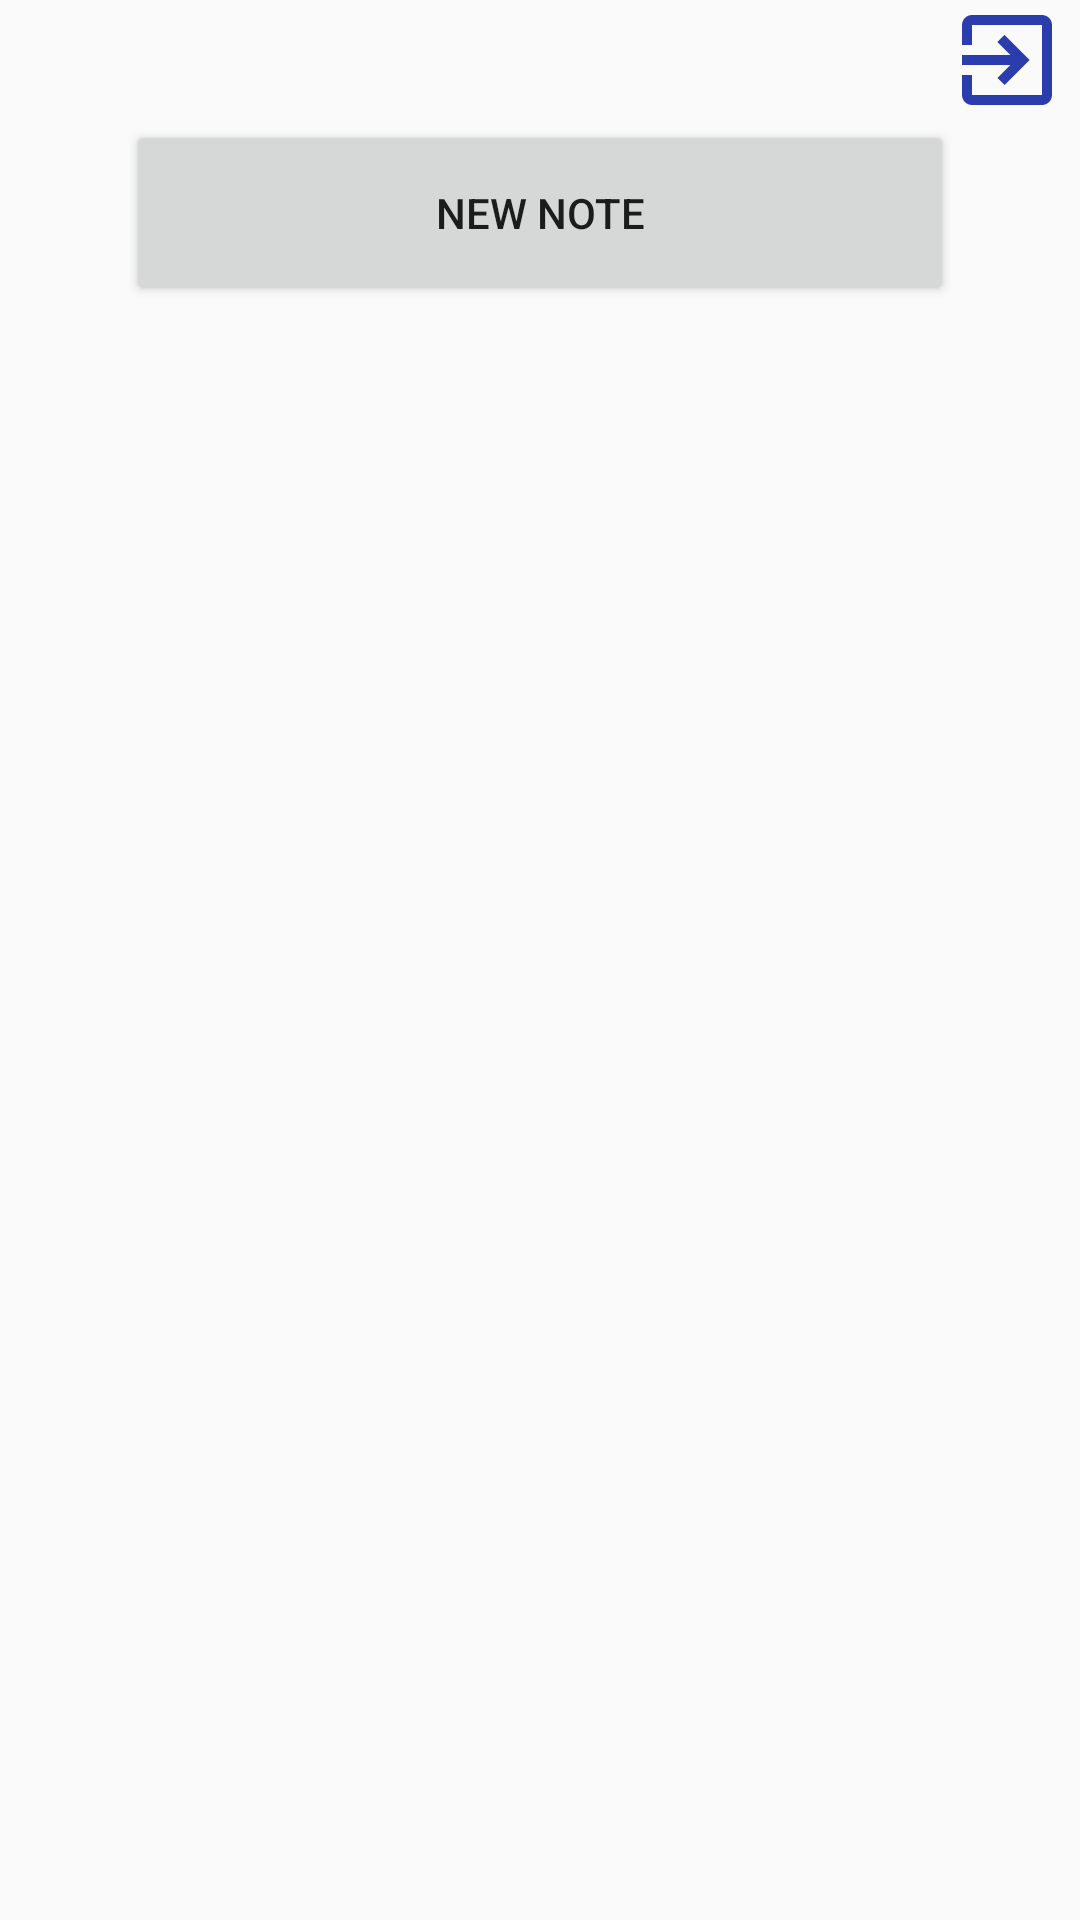

This screen was rendered from an Android layout file. Write that file and the resources it references.
<!-- AndroidManifest.xml: application theme Theme.MVVM_Firestpre_MVVM -->
<!-- res/layout/fragment_note_listening.xml -->
<?xml version="1.0" encoding="utf-8"?>
<androidx.constraintlayout.widget.ConstraintLayout xmlns:android="http://schemas.android.com/apk/res/android"
    xmlns:app="http://schemas.android.com/apk/res-auto"
    xmlns:tools="http://schemas.android.com/tools"
    android:layout_width="match_parent"
    android:layout_height="match_parent"
    tools:context="com.example.noteapp.view.note.NoteListingFragment">

    <ImageView
        android:id="@+id/logOut"
        android:layout_width="49dp"
        android:layout_height="40dp"
        android:src="@drawable/baseline_exit_to_app_24"
        app:layout_constraintEnd_toEndOf="parent"
        app:layout_constraintTop_toTopOf="parent" />

    <Button
        android:id="@+id/button"
        android:layout_width="276dp"
        android:layout_height="62dp"
        android:text="New Note"
        app:layout_constraintEnd_toEndOf="parent"
        app:layout_constraintStart_toStartOf="parent"
        app:layout_constraintTop_toBottomOf="@+id/logOut" />

    <androidx.recyclerview.widget.RecyclerView
        android:id="@+id/recyclerView"
        android:layout_width="409dp"
        android:layout_height="667dp"
        app:layoutManager="androidx.recyclerview.widget.LinearLayoutManager"
        app:layout_constraintEnd_toEndOf="parent"
        app:layout_constraintStart_toStartOf="parent"
        app:layout_constraintTop_toBottomOf="@+id/button" />

    <ProgressBar
        android:id="@+id/progress_bar"
        android:layout_width="wrap_content"
        android:layout_height="wrap_content"
        android:visibility="invisible"
        android:indeterminateTint="@color/black"
        app:layout_constraintBottom_toBottomOf="@+id/recyclerView"
        app:layout_constraintEnd_toEndOf="parent"
        app:layout_constraintStart_toStartOf="parent"
        app:layout_constraintTop_toTopOf="parent" />
</androidx.constraintlayout.widget.ConstraintLayout>
<!-- resources referenced by this layout -->
<resources>
  <color name="black">#FF000000</color>
  <!-- drawable baseline_exit_to_app_24 (drawable) -->
  <vector android:autoMirrored="true" android:height="24dp"
      android:tint="#2B3CAD" android:viewportHeight="24"
      android:viewportWidth="24" android:width="24dp" xmlns:android="http://schemas.android.com/apk/res/android">
      <path android:fillColor="@android:color/white" android:pathData="M10.09,15.59L11.5,17l5,-5 -5,-5 -1.41,1.41L12.67,11H3v2h9.67l-2.58,2.59zM19,3H5c-1.11,0 -2,0.9 -2,2v4h2V5h14v14H5v-4H3v4c0,1.1 0.89,2 2,2h14c1.1,0 2,-0.9 2,-2V5c0,-1.1 -0.9,-2 -2,-2z"/>
  </vector>
  <style name="Theme.MVVM_Firestpre_MVVM" parent="Theme.MaterialComponents.DayNight.NoActionBar.Bridge">
          
          <item name="colorPrimary">@color/purple_500</item>
          <item name="colorPrimaryVariant">@color/purple_700</item>
          <item name="colorOnPrimary">@color/white</item>
          
          <item name="colorSecondary">@color/teal_200</item>
          <item name="colorSecondaryVariant">@color/teal_700</item>
          <item name="colorOnSecondary">@color/black</item>
          
          <item name="android:statusBarColor">?attr/colorPrimaryVariant</item>
          
      </style>
  <color name="purple_500">#FF6200EE</color>
  <color name="purple_700">#FF3700B3</color>
  <color name="white">#FFFFFFFF</color>
  <color name="teal_200">#FF03DAC5</color>
  <color name="teal_700">#FF018786</color>
</resources>
